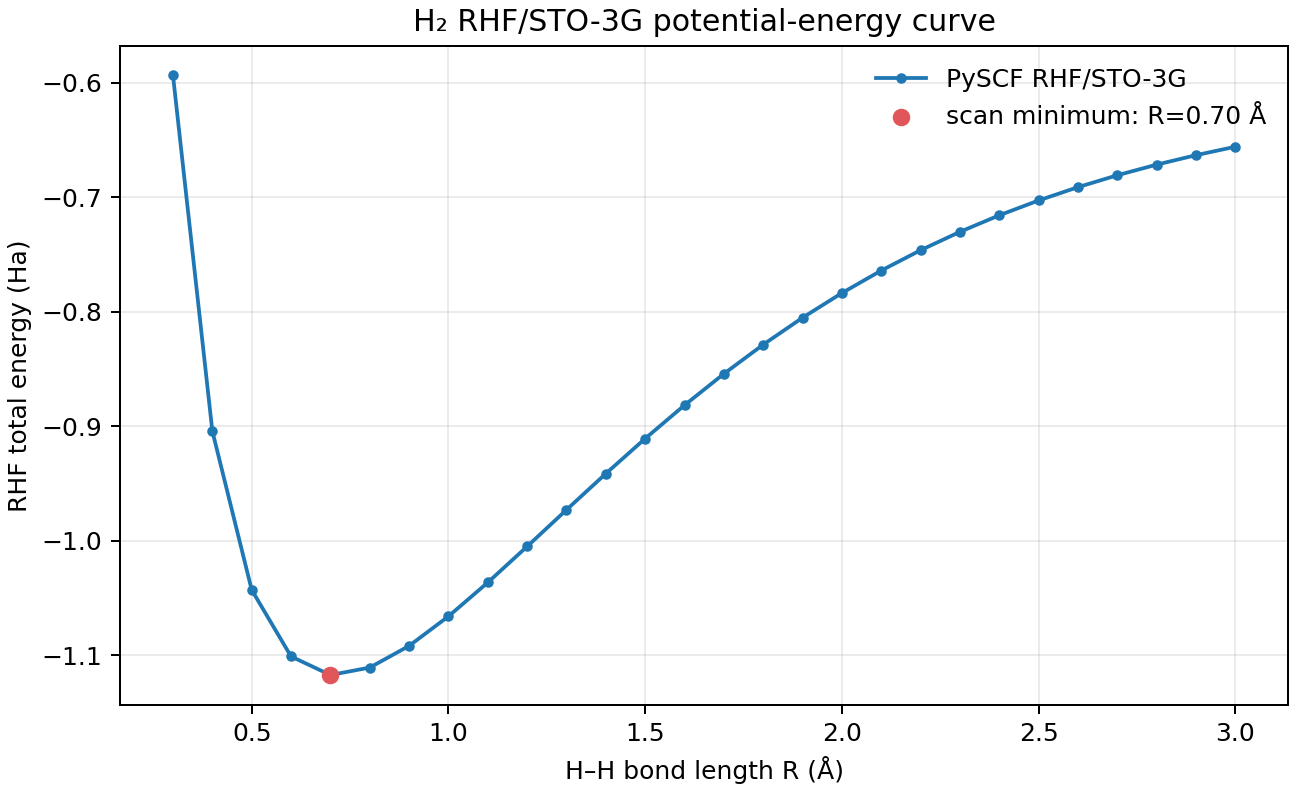

Data behind this chart, as committed beside it:
bond_length_angstrom, pyscf_rhf_energy_hartree, nuclear_repulsion_hartree, givens_theta_radians, givens_theta_over_pi
0.3, -0.5938, 1.764, 0.7854, 0.25
0.4, -0.9044, 1.323, 0.7854, 0.25
0.5, -1.043, 1.058, 0.7854, 0.25
0.6, -1.101, 0.882, 0.7854, 0.25
0.7, -1.117, 0.756, 0.7854, 0.25
0.8, -1.111, 0.6615, 0.7854, 0.25
0.9, -1.092, 0.588, 0.7854, 0.25
1.0, -1.066, 0.5292, 0.7854, 0.25
1.1, -1.037, 0.4811, 0.7854, 0.25
1.2, -1.005, 0.441, 0.7854, 0.25
1.3, -0.9731, 0.4071, 0.7854, 0.25
1.4, -0.9415, 0.378, 0.7854, 0.25
1.5, -0.9109, 0.3528, 0.7854, 0.25
1.6, -0.8817, 0.3307, 0.7854, 0.25
1.7, -0.8543, 0.3113, 0.7854, 0.25
1.8, -0.8288, 0.294, 0.7854, 0.25
1.9, -0.8053, 0.2785, 0.7854, 0.25
2.0, -0.7838, 0.2646, 0.7854, 0.25
2.1, -0.7642, 0.252, 0.7854, 0.25
2.2, -0.7464, 0.2405, 0.7854, 0.25
2.3, -0.7304, 0.2301, 0.7854, 0.25
2.4, -0.7159, 0.2205, 0.7854, 0.25
2.5, -0.7029, 0.2117, 0.7854, 0.25
2.6, -0.6913, 0.2035, 0.7854, 0.25
2.7, -0.6809, 0.196, 0.7854, 0.25
2.8, -0.6717, 0.189, 0.7854, 0.25
2.9, -0.6634, 0.1825, 0.7854, 0.25
3.0, -0.656, 0.1764, 0.7854, 0.25
